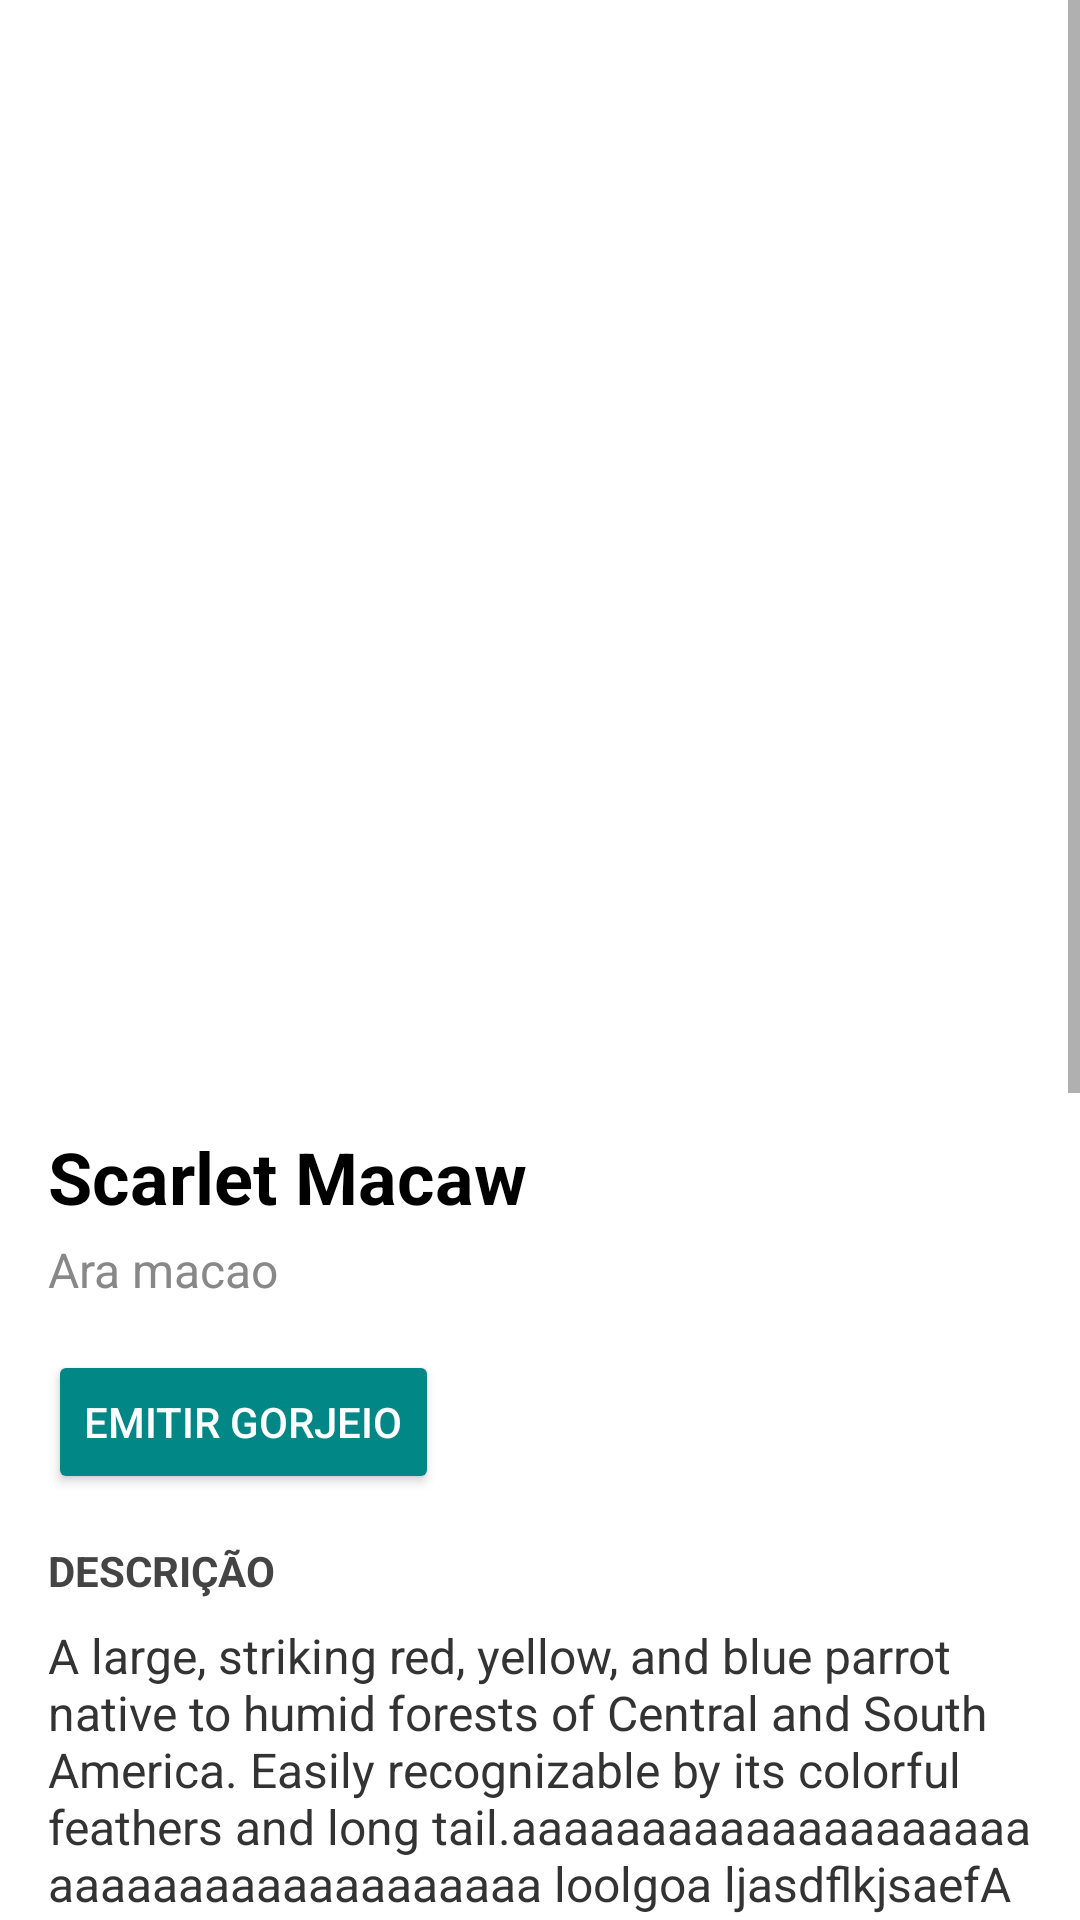

Reconstruct the res/layout file that produces this screen, plus the resources it refers to.
<!-- AndroidManifest.xml: application theme Theme.OurFirstApp -->
<!-- res/layout/fragment_bird_details.xml -->
<?xml version="1.0" encoding="utf-8"?>
<ScrollView xmlns:android="http://schemas.android.com/apk/res/android"
    xmlns:app="http://schemas.android.com/apk/res-auto"
    xmlns:tools="http://schemas.android.com/tools"
    android:id="@+id/bird_detail_scroll"
    android:layout_width="match_parent"
    android:layout_height="match_parent"
    android:background="@color/white"
    android:fillViewport="true"
    tools:context=".BirdDetailsFragment">

    <LinearLayout
        android:layout_width="match_parent"
        android:layout_height="wrap_content"
        android:orientation="vertical">

        <ImageView
            android:id="@+id/bird_image"
            android:layout_width="match_parent"
            android:layout_height="360dp"
            android:scaleType="fitXY" />

        <LinearLayout
            android:layout_width="match_parent"
            android:layout_height="wrap_content"
            android:orientation="vertical"
            android:padding="16dp">

            <TextView
                android:id="@+id/bird_name"
                android:layout_width="wrap_content"
                android:layout_height="wrap_content"
                android:text="Scarlet Macaw"
                android:textColor="#000000"
                android:textSize="24sp"
                android:textStyle="bold" />

            <TextView
                android:id="@+id/scientific_name"
                android:layout_width="wrap_content"
                android:layout_height="wrap_content"
                android:layout_marginTop="4dp"
                android:layout_marginBottom="16dp"
                android:text="Ara macao"
                android:textColor="#888888"
                android:textSize="16sp" />

            <Button
                android:id="@+id/btn_play_sound"
                android:layout_width="wrap_content"
                android:layout_height="wrap_content"
                android:layout_marginBottom="16dp"
                android:backgroundTint="@color/teal_700"
                android:padding="12dp"
                android:text="Emitir Gorjeio"
                android:textColor="@color/white"
                app:cornerRadius="16dp"
                app:icon="@drawable/bird_icon"
                app:iconSize="48dp" />

            <TextView
                android:layout_width="wrap_content"
                android:layout_height="wrap_content"
                android:layout_marginBottom="8dp"
                android:text="DESCRIÇÃO"
                android:textColor="#444444"
                android:textSize="14sp"
                android:textStyle="bold" />

            <TextView
                android:id="@+id/bird_description"
                android:layout_width="match_parent"
                android:layout_height="wrap_content"
                android:paddingBottom="128dp"
                android:text="A large, striking red, yellow, and blue parrot native to humid forests of Central and South America. Easily recognizable by its colorful feathers and long tail.aaaaaaaaaaaaaaaaaaaaaaaaaaaaaaaaaaaaaaa loolgoa ljasdflkjsaefA large, striking red, yellow, and blue parrot native to humid forests of Central and South America. Easily recognizable by its colorful feathers and long tail.aaaaaaaaaaaaaaaaaaaaaaaaaaaaaaaaaaaaaaa loolgoa ljasdflkjsaef A large, striking red, yellow, and blue parrot native to humid forests of Central and South America. Easily recognizable by its colorful feathers and long tail.aaaaaaaaaaaaaaaaaaaaaaaaaaaaaaaaaaaaaaa loolgoa ljasdflkjsaefA large, striking red, yellow, and blue parrot native to humid forests of Central and South America. Easily recognizable by its colorful feathers and long tail.aaaaaaaaaaaaaaaaaaaaaaaaaaaaaaaaaaaaaaa loolgoa ljasdflkjsaef A large, striking red, yellow, and blue parrot native to humid forests of Central and South America. Easily recognizable by its"
                android:textColor="#333333"
                android:textSize="16sp" />

        </LinearLayout>
    </LinearLayout>
</ScrollView>
<!-- resources referenced by this layout -->
<resources>
  <style name="Theme.OurFirstApp" parent="Theme.MaterialComponents.DayNight.DarkActionBar">
          
          <item name="colorPrimary">@color/purple_500</item>
          <item name="colorPrimaryVariant">@color/purple_700</item>
          <item name="colorOnPrimary">@color/white</item>
          
          <item name="colorSecondary">@color/teal_200</item>
          <item name="colorSecondaryVariant">@color/teal_700</item>
          <item name="colorOnSecondary">@color/black</item>
          
          <item name="android:statusBarColor">?attr/colorPrimaryVariant</item>
          
      </style>
  <!-- not gathered from this repository: default colours our renderer supplied (Android Studio template values) -->
  <color name="purple_500">#FF6200EE</color>
  <color name="purple_700">#FF3700B3</color>
  <color name="teal_200">#FF03DAC5</color>
  <color name="teal_700">#FF018786</color>
  <color name="black">#FF000000</color>
  <color name="white">#FFFFFFFF</color>
</resources>
